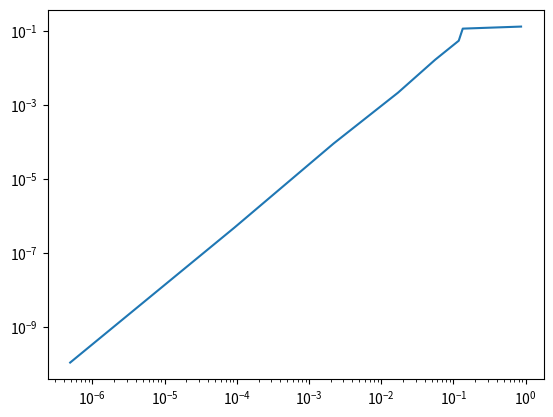

Source code (Python):
# import libraries
import numpy as np
import scipy.integrate as integrate
import matplotlib.pyplot as plt
        
def driver():
  f = lambda x: x**6-x-1
  p0 = 2
  p1 = 1

  Nmax = 100
  tol = 1.e-13

  (p,pstar,info,i) = secant(f,p0, p1, tol, Nmax)
  print('the approximate root is', '%16.16e' % pstar)
  print('the error message reads:', '%d' % info)
  print('Number of iterations:', '%d' % i)
  print(abs(p-pstar)[0:i])

  xk = (abs(p-pstar)[0:i-1])
  xk1 = (abs(p-pstar)[1:i])

  plt.plot(xk,xk1)
  plt.xscale("log")
  plt.yscale("log")
  plt.show()

  print("slope", (xk[5]-xk[1])/(xk1[5]-xk1[1]))

def secant(f,p0,p1,tol,Nmax):
  """
  Secant iteration.
  
  Inputs:
    f    - function
    p0   - first initial guess for root
    p1   - second initial guess for root
    tol  - iteration stops when p_n,p_{n+1} are within tol
    Nmax - max number of iterations
  Returns:
    p     - an array of the iterates
    pstar - the last iterate
    info  - success message
          - 0 if we met tol
          - 1 if we hit Nmax iterations (fail)
     
  """

  p = np.zeros(Nmax)
  p[0] = p0
  if abs(f(p0)) == 0:
    pstar = p0
    info = 0
    return [p,pstar,info,i+1]
  if abs(f(p1)) == 0:
    pstar = p1
    info = 0
    return [p,pstar,info,i+1]

  fp0 = f(p0)
  fp1 = f(p1)

  for i in range(Nmax):
    if abs(fp1-fp0) == 0:
      info = 1
      pstar = p1
      return [p,pstar,info,i+1]
    p2 = p1 - (fp1*(p1-p0)/(fp1-fp0))
    if abs(p2-p1) < tol:
      pstar= p1
      info = 0
      return [p,pstar,info,i+1]
    p0 = p1
    fp0 = fp1
    p1 = p2
    fp1 = f(p2)
    p[i+1] = p0
  pstar = p2
  info = 1
  return [p,pstar,info,i+1]

        
driver()
